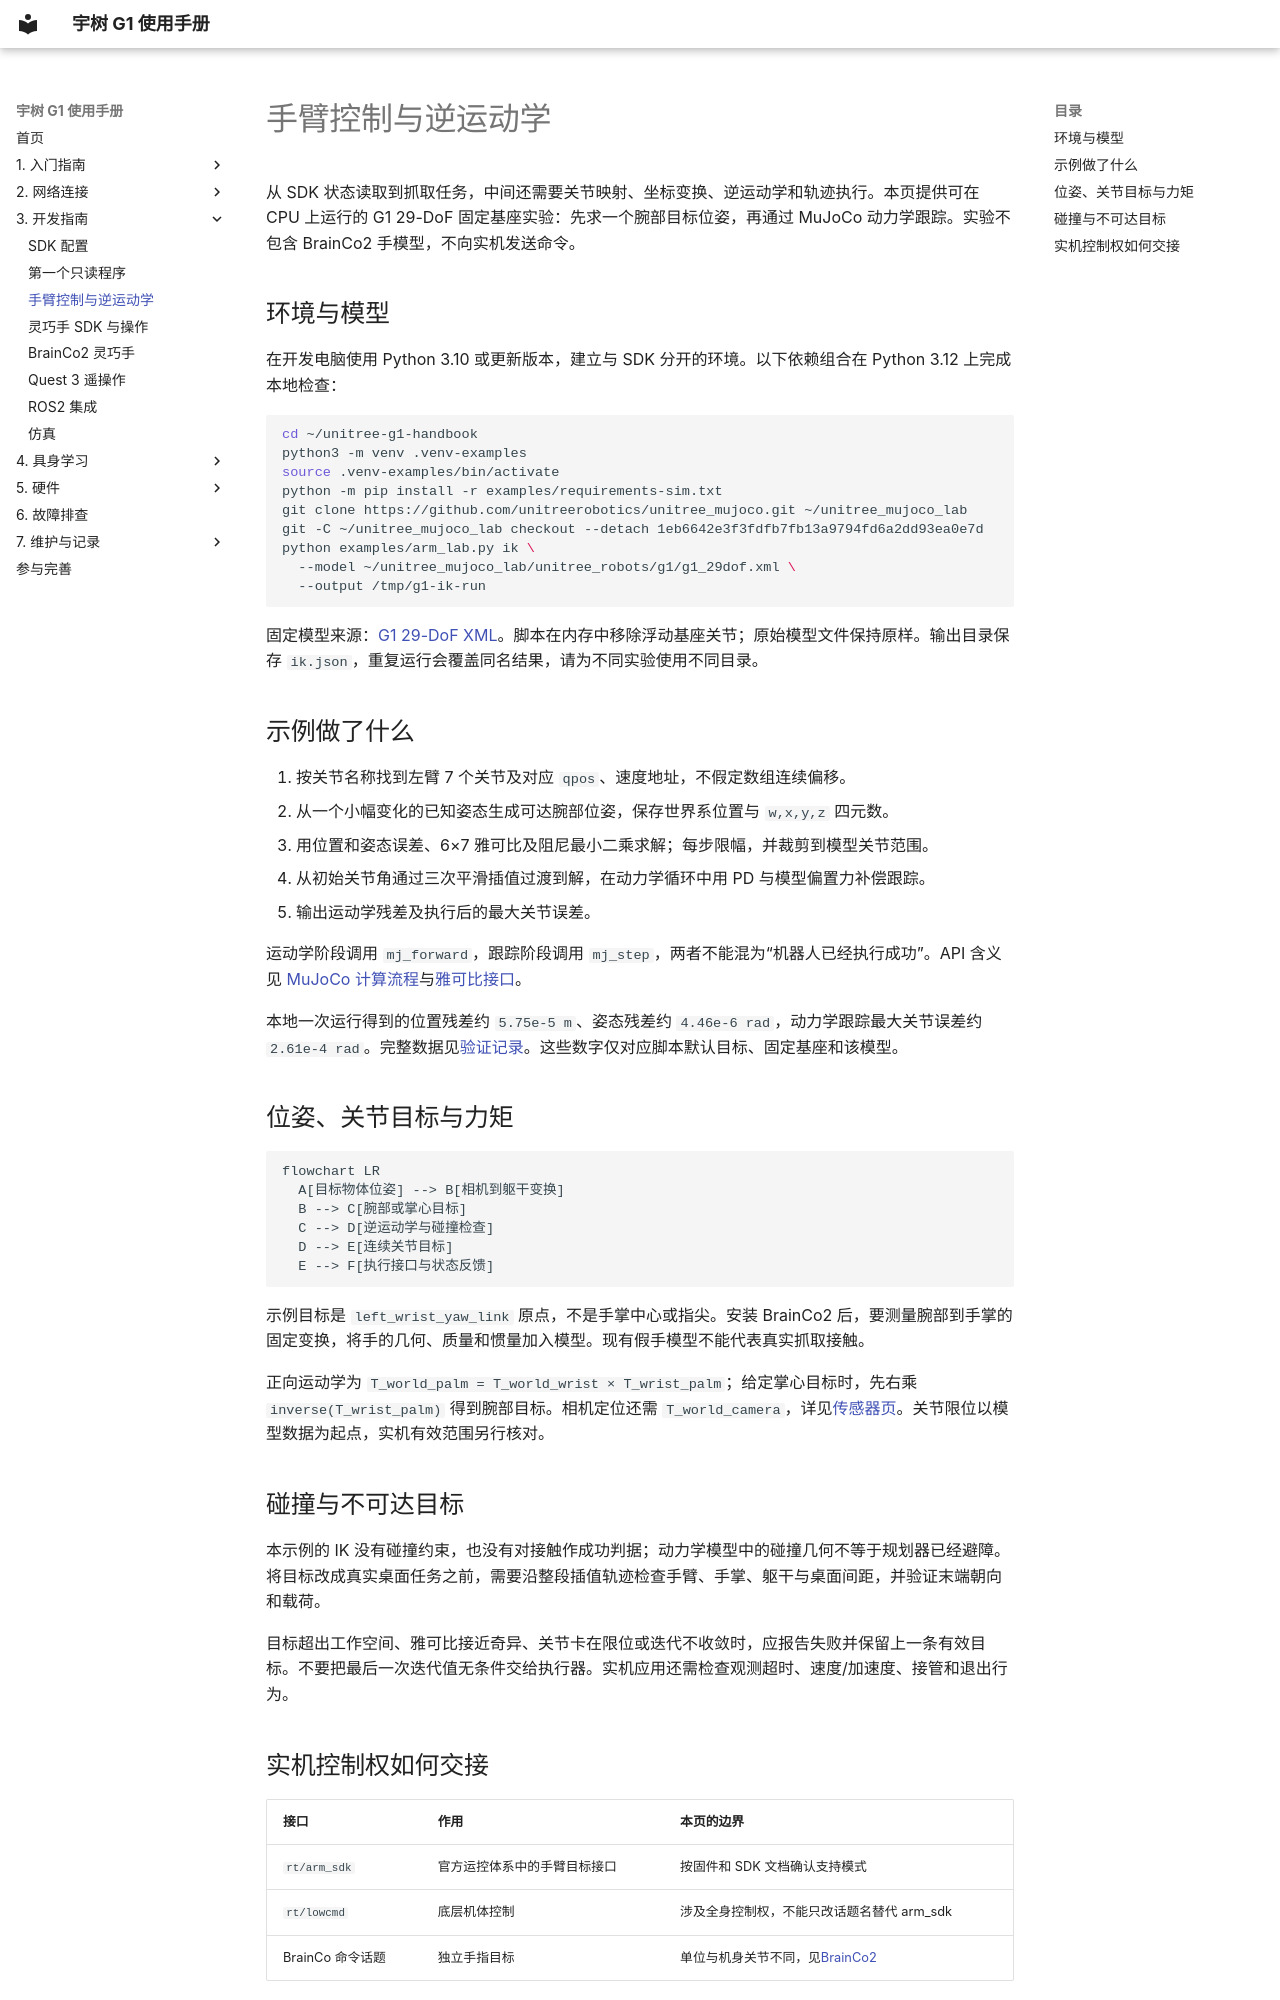

repository: yfrobotics/unitree-g1-handbook · page: development/arm-control/index.html · generator: mkdocs

# 手臂控制与逆运动学

从 SDK 状态读取到抓取任务，中间还需要关节映射、坐标变换、逆运动学和轨迹执行。本页提供可在 CPU 上运行的 G1 29-DoF 固定基座实验：先求一个腕部目标位姿，再通过 MuJoCo 动力学跟踪。实验不包含 BrainCo2 手模型，不向实机发送命令。

## 环境与模型

在开发电脑使用 Python 3.10 或更新版本，建立与 SDK 分开的环境。以下依赖组合在 Python 3.12 上完成本地检查：

```bash
cd ~/unitree-g1-handbook
python3 -m venv .venv-examples
source .venv-examples/bin/activate
python -m pip install -r examples/requirements-sim.txt
git clone https://github.com/unitreerobotics/unitree_mujoco.git ~/unitree_mujoco_lab
git -C ~/unitree_mujoco_lab checkout --detach 1eb6642e3f3fdfb7fb13a9794fd6a2dd93ea0e7d
python examples/arm_lab.py ik \
  --model ~/unitree_mujoco_lab/unitree_robots/g1/g1_29dof.xml \
  --output /tmp/g1-ik-run
```

固定模型来源：[G1 29-DoF XML](https://github.com/unitreerobotics/unitree_mujoco/blob/1eb6642e3f3fdfb7fb13a9794fd6a2dd93ea0e7d/unitree_robots/g1/g1_29dof.xml)。脚本在内存中移除浮动基座关节；原始模型文件保持原样。输出目录保存 `ik.json`，重复运行会覆盖同名结果，请为不同实验使用不同目录。

## 示例做了什么

1. 按关节名称找到左臂 7 个关节及对应 `qpos`、速度地址，不假定数组连续偏移。
2. 从一个小幅变化的已知姿态生成可达腕部位姿，保存世界系位置与 `w,x,y,z` 四元数。
3. 用位置和姿态误差、6×7 雅可比及阻尼最小二乘求解；每步限幅，并裁剪到模型关节范围。
4. 从初始关节角通过三次平滑插值过渡到解，在动力学循环中用 PD 与模型偏置力补偿跟踪。
5. 输出运动学残差及执行后的最大关节误差。

运动学阶段调用 `mj_forward`，跟踪阶段调用 `mj_step`，两者不能混为“机器人已经执行成功”。API 含义见 [MuJoCo 计算流程](https://mujoco.readthedocs.io/en/3.3.7/computation/index.html)与[雅可比接口](https://mujoco.readthedocs.io/en/3.3.7/APIreference/APIfunctions.html#mj-jacbody)。

本地一次运行得到的位置残差约 `5.75e-5 m`、姿态残差约 `4.46e-6 rad`，动力学跟踪最大关节误差约 `2.61e-4 rad`。完整数据见[验证记录](../hardware/validated-configurations.md)。这些数字仅对应脚本默认目标、固定基座和该模型。

## 位姿、关节目标与力矩

```mermaid
flowchart LR
  A[目标物体位姿] --> B[相机到躯干变换]
  B --> C[腕部或掌心目标]
  C --> D[逆运动学与碰撞检查]
  D --> E[连续关节目标]
  E --> F[执行接口与状态反馈]
```

示例目标是 `left_wrist_yaw_link` 原点，不是手掌中心或指尖。安装 BrainCo2 后，要测量腕部到手掌的固定变换，将手的几何、质量和惯量加入模型。现有假手模型不能代表真实抓取接触。

正向运动学为 `T_world_palm = T_world_wrist × T_wrist_palm`；给定掌心目标时，先右乘 `inverse(T_wrist_palm)` 得到腕部目标。相机定位还需 `T_world_camera`，详见[传感器页](../hardware/sensors.md)。关节限位以模型数据为起点，实机有效范围另行核对。

## 碰撞与不可达目标

本示例的 IK 没有碰撞约束，也没有对接触作成功判据；动力学模型中的碰撞几何不等于规划器已经避障。将目标改成真实桌面任务之前，需要沿整段插值轨迹检查手臂、手掌、躯干与桌面间距，并验证末端朝向和载荷。

目标超出工作空间、雅可比接近奇异、关节卡在限位或迭代不收敛时，应报告失败并保留上一条有效目标。不要把最后一次迭代值无条件交给执行器。实机应用还需检查观测超时、速度/加速度、接管和退出行为。
